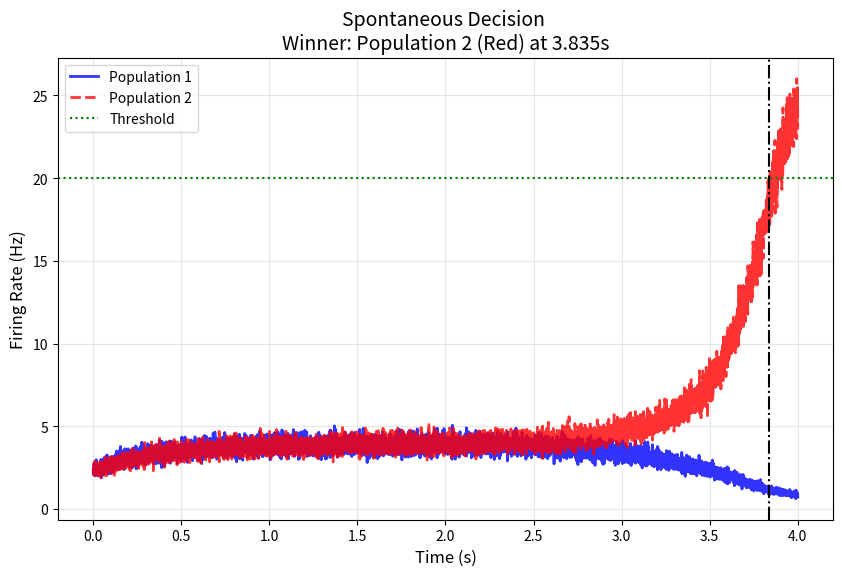

The script that saved this image:
import numpy as np
import matplotlib.pyplot as plt

class WongWangAttractor:
    def __init__(self, dt=0.0005): 
        self.dt = dt
        
        # --- PARAMETERS (Wong & Wang, 2006) ---
        self.tau_S = 0.100        
        self.a = 270.0  
        self.b = 108.0  
        self.d = 0.154  
        self.J_11 = 0.2609  
        self.J_22 = 0.2609  
        self.J_12 = 0.0497  
        self.J_21 = 0.0497  
        self.gamma = 0.641 

        # Input Current
        self.I_0 = 0.335 
        
        # Noise Level
        self.sigma_noise = 0.05 
        
        # Initial Values
        self.S1 = 0.1
        self.S2 = 0.1
        
        self.history = {'t': [], 'r1': [], 'r2': []}
        self.time = 0

    def H_function(self, x):
        numerator = self.a * x - self.b
        denominator = 1 - np.exp(-self.d * (self.a * x - self.b))
        if np.abs(denominator) < 1e-9: return 0
        return numerator / denominator

    def step(self, I_stim1, I_stim2):
        # Noise (Scaled for dt)
        noise1 = np.random.normal(0, 1) * np.sqrt(self.dt) * self.sigma_noise / np.sqrt(self.tau_S) 
        noise2 = np.random.normal(0, 1) * np.sqrt(self.dt) * self.sigma_noise / np.sqrt(self.tau_S)

        # Current Calculation
        x1 = self.J_11 * self.S1 - self.J_12 * self.S2 + I_stim1 + self.I_0 + noise1
        x2 = self.J_22 * self.S2 - self.J_21 * self.S1 + I_stim2 + self.I_0 + noise2
        
        # Firing Rate (Hz)
        r1 = self.H_function(x1)
        r2 = self.H_function(x2)
        
        # Synaptic Variable Update
        dS1 = (-self.S1 / self.tau_S + (1 - self.S1) * self.gamma * r1) * self.dt
        dS2 = (-self.S2 / self.tau_S + (1 - self.S2) * self.gamma * r2) * self.dt
        
        self.S1 = np.clip(self.S1 + dS1, 0, 1)
        self.S2 = np.clip(self.S2 + dS2, 0, 1)
        
        self.time += self.dt
        self.history['t'].append(self.time)
        self.history['r1'].append(r1)
        self.history['r2'].append(r2)
        
        return r1, r2

# --- EXPERIMENT: SPONTANEOUS DECISION ---
if __name__ == "__main__":
    model = WongWangAttractor(dt=0.0005) 
    
    # Duration of the simulation
    duration = 4.0  
    steps = int(duration / model.dt)
    
    stimulus_1 = np.zeros(steps)
    stimulus_2 = np.zeros(steps)
    
    print(f"Simulation running... (I_0={model.I_0} nA)")
    
    decision_threshold = 20.0 # Hz (Decision threshold)
    decision_time = None
    winner = None

    for i in range(steps):
        r1, r2 = model.step(stimulus_1[i], stimulus_2[i])
        
        if decision_time is None:
            if r1 > decision_threshold:
                decision_time = model.time
                winner = "Population 1 (Blue)"
                print(f"Decision REACHED! Winner: {winner} at {decision_time:.3f}s")
            elif r2 > decision_threshold:
                decision_time = model.time
                winner = "Population 2 (Red)"
                print(f"Decision REACHED! Winner: {winner} at {decision_time:.3f}s")

    # --- PLOTTING ---
    plt.figure(figsize=(10, 6))
    plt.plot(model.history['t'], model.history['r1'], label='Population 1', color='blue', linewidth=2, alpha=0.8)
    plt.plot(model.history['t'], model.history['r2'], label='Population 2', color='red', linewidth=2, linestyle='--', alpha=0.8)
    plt.axhline(y=decision_threshold, color='green', linestyle=':', label='Threshold')
    
    if decision_time:
        plt.axvline(x=decision_time, color='black', linestyle='-.')
        plt.title(f'Spontaneous Decision \nWinner: {winner} at {decision_time:.3f}s', fontsize=14)
    else:
        plt.title(f'No Decision (Increase I_0 slightly more)', fontsize=14)
        
    plt.xlabel('Time (s)', fontsize=12)
    plt.ylabel('Firing Rate (Hz)', fontsize=12)
    plt.legend()
    plt.grid(True, alpha=0.3)
    plt.show()